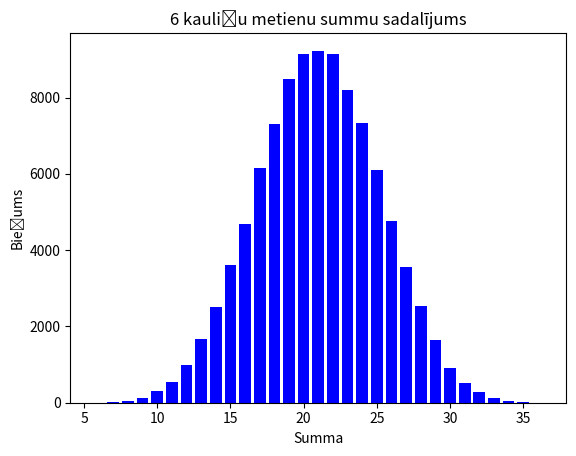

The script that saved this image:
import random
from collections import Counter
import matplotlib.pyplot as plt

# Funkcija, kas met 6 kauliņus un atgriež to summu
def roll_dice():
    return sum(random.randint(1, 6) for _ in range(6))

# Izveido sarakstu ar 100 000 kauliņu metienu summām
rolls = [roll_dice() for _ in range(100000)]

# Saskaita summu biežumu
roll_counts = Counter(rolls)

# Izveido divus sarakstus: viens summām un viens to biežumam
sums = list(roll_counts.keys())
frequencies = list(roll_counts.values())

# Attēlo rezultātus histogrammā
plt.bar(sums, frequencies, color='blue')
plt.xlabel('Summa')
plt.ylabel('Biežums')
plt.title('6 kauliņu metienu summu sadalījums')
plt.show()
